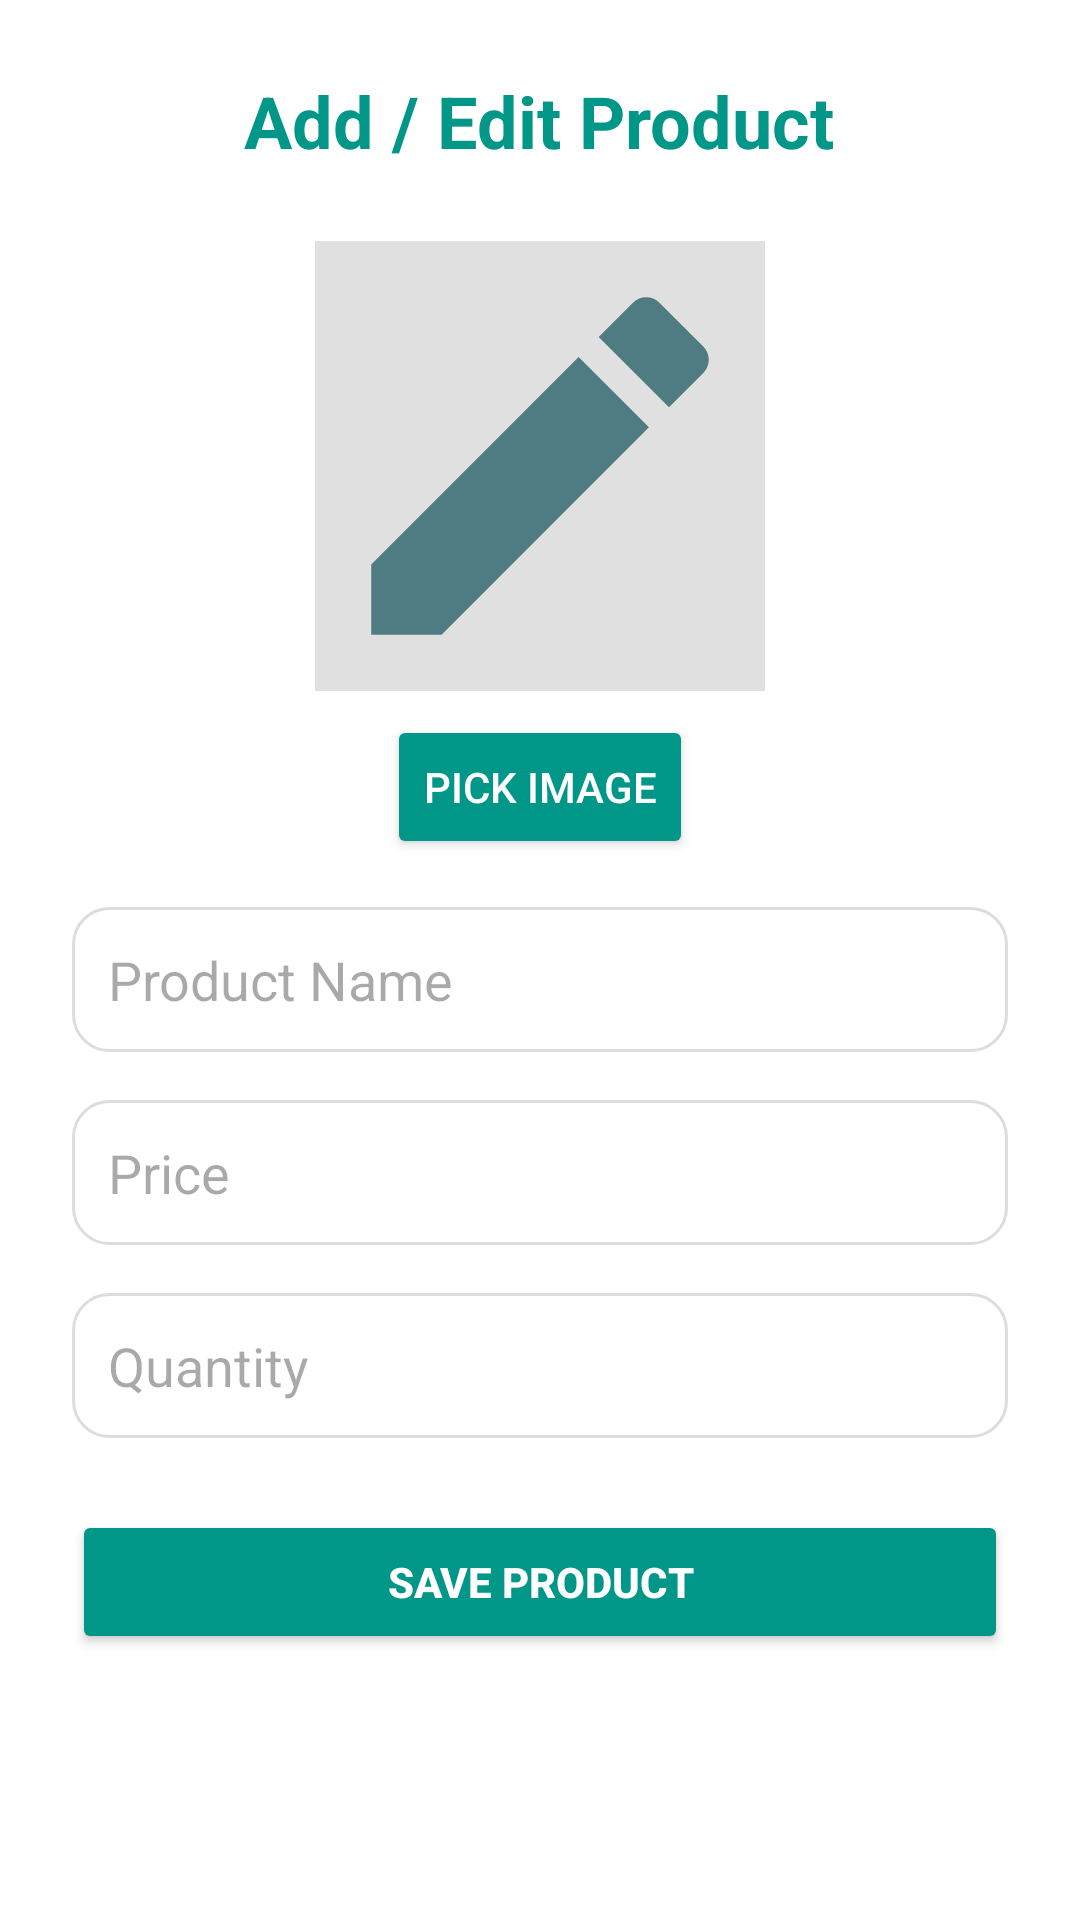

The Android layout XML behind this screen, and the referenced resources:
<!-- AndroidManifest.xml: application theme Theme.Talabat -->
<!-- res/layout/fragment_add_edit_product.xml -->
<?xml version="1.0" encoding="utf-8"?>
<ScrollView
    xmlns:android="http://schemas.android.com/apk/res/android"
    xmlns:app="http://schemas.android.com/apk/res-auto"
    android:layout_width="match_parent"
    android:layout_height="match_parent"
    android:padding="24dp"
    android:background="#FFFFFF">

    <LinearLayout
        android:layout_width="match_parent"
        android:layout_height="wrap_content"
        android:orientation="vertical">

        
        <TextView
            android:id="@+id/tvTitle"
            android:layout_width="wrap_content"
            android:layout_height="wrap_content"
            android:text="Add / Edit Product"
            android:textSize="24sp"
            android:textColor="#009688"
            android:textStyle="bold"
            android:layout_gravity="center_horizontal"
            android:layout_marginBottom="24dp"/>

        
        <ImageView
            android:id="@+id/imgProduct"
            android:layout_width="150dp"
            android:layout_height="150dp"
            android:layout_gravity="center_horizontal"
            android:background="#E0E0E0"
            android:scaleType="centerCrop"
            android:src="@drawable/ic_edit"
            android:contentDescription="Product Image"/>

        
        <Button
            android:id="@+id/btnPickImage"
            android:layout_width="wrap_content"
            android:layout_height="wrap_content"
            android:text="Pick Image"
            android:layout_gravity="center_horizontal"
            android:layout_marginTop="8dp"
            android:backgroundTint="#009688"
            android:textColor="#FFFFFF"/>

        
        <EditText
            android:id="@+id/etProductName"
            android:layout_width="match_parent"
            android:layout_height="wrap_content"
            android:hint="Product Name"
            android:layout_marginTop="16dp"
            android:padding="12dp"
            android:background="@drawable/product_item_bg"
            android:inputType="text"/>

        
        <EditText
            android:id="@+id/etProductPrice"
            android:layout_width="match_parent"
            android:layout_height="wrap_content"
            android:hint="Price"
            android:layout_marginTop="16dp"
            android:padding="12dp"
            android:background="@drawable/product_item_bg"
            android:inputType="numberDecimal"/>

        
        <EditText
            android:id="@+id/etProductQuantity"
            android:layout_width="match_parent"
            android:layout_height="wrap_content"
            android:hint="Quantity"
            android:layout_marginTop="16dp"
            android:padding="12dp"
            android:background="@drawable/product_item_bg"
            android:inputType="number"/>

        
        <Button
            android:id="@+id/btnSaveProduct"
            android:layout_width="match_parent"
            android:layout_height="wrap_content"
            android:text="Save Product"
            android:layout_marginTop="24dp"
            android:backgroundTint="#009688"
            android:textColor="#FFFFFF"
            android:textStyle="bold"/>
    </LinearLayout>
</ScrollView>
<!-- resources referenced by this layout -->
<resources>
  <!-- drawable ic_edit (drawable) -->
  <?xml version="1.0" encoding="utf-8"?>
  <vector xmlns:android="http://schemas.android.com/apk/res/android"
      android:width="24dp"
      android:height="24dp"
      android:viewportWidth="24"
      android:viewportHeight="24">
      <path
          android:fillColor="#4F7C82"
          android:pathData="M3,17.25V21h3.75L17.81,9.94l-3.75,-3.75L3,17.25zM20.71,7.04c0.39,-0.39 0.39,-1.02 0,-1.41l-2.34,-2.34c-0.39,-0.39 -1.02,-0.39 -1.41,0l-1.83,1.83 3.75,3.75 1.83,-1.83z"/>
  </vector>
  <!-- drawable product_item_bg (drawable) -->
  <?xml version="1.0" encoding="utf-8"?>
  <shape xmlns:android="http://schemas.android.com/apk/res/android"
      android:shape="rectangle">
  
      
      <solid android:color="#FFFFFF"/>
  
      
      <stroke
          android:width="1dp"
          android:color="#DDDDDD"/>
  
      
      <corners android:radius="12dp"/>
  
      
      <padding
          android:left="8dp"
          android:top="8dp"
          android:right="8dp"
          android:bottom="8dp"/>
  </shape>
  <style name="Theme.Talabat" parent="Base.Theme.Talabat" />
  <style name="Base.Theme.Talabat" parent="Theme.Material3.DayNight.NoActionBar">
          
          
      </style>
</resources>
